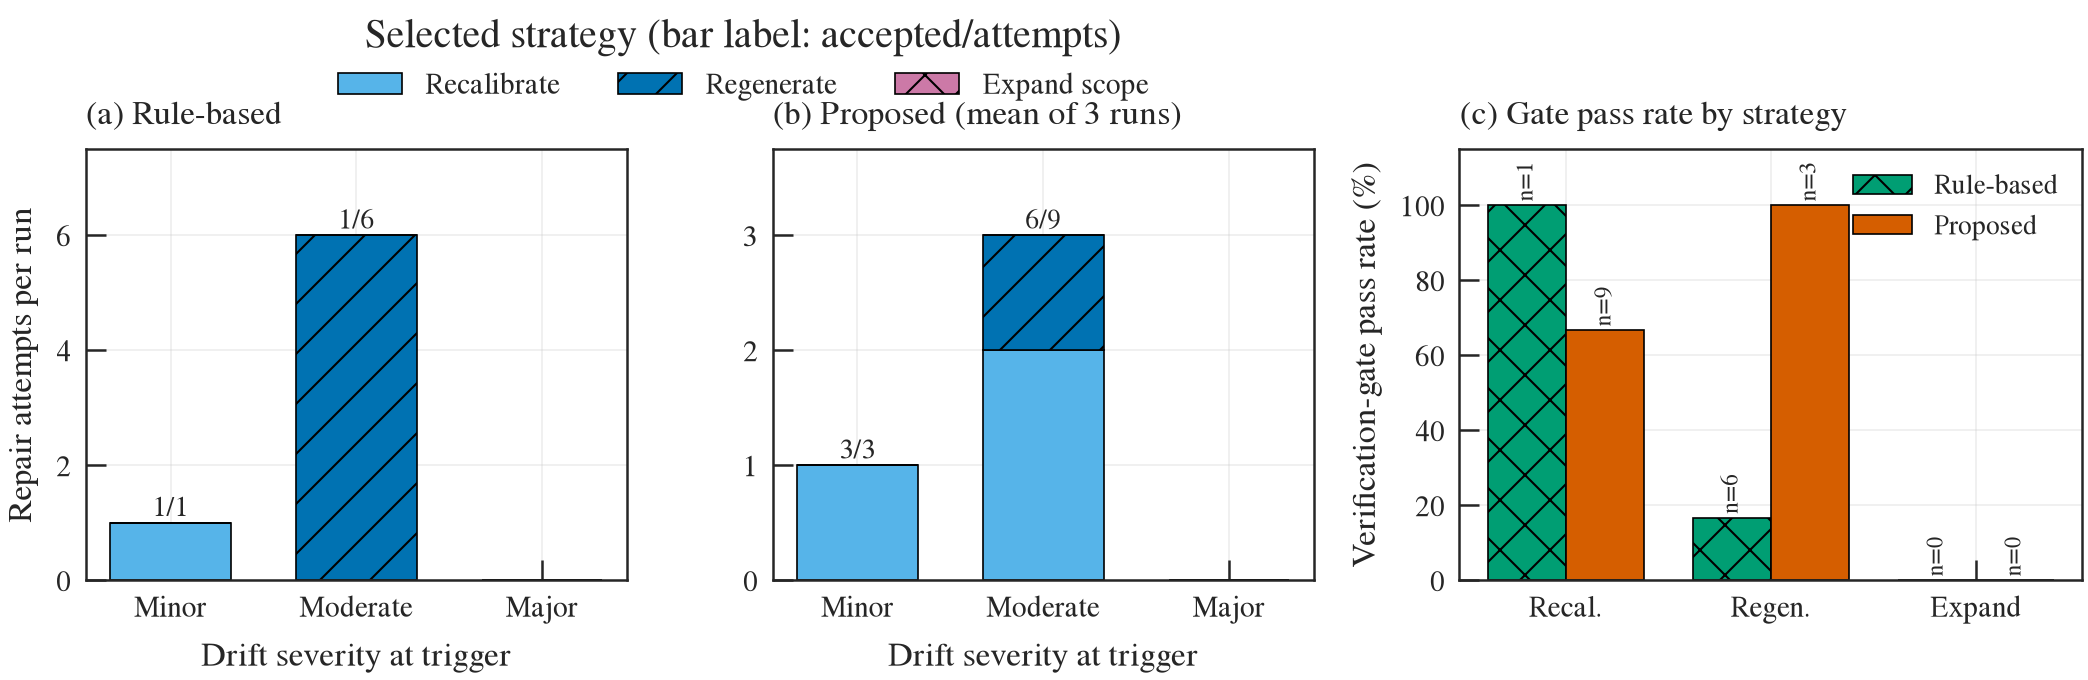

The table this chart was drawn from, first rows:
mode, severity_bin, strategy, attempts_per_run, gate_pass_rate_pct, n_attempts
rule_based, minor, recalibrate, 1.0, , 
rule_based, moderate, recalibrate, 0.0, , 
rule_based, major, recalibrate, 0.0, , 
rule_based, minor, regenerate, 0.0, , 
rule_based, moderate, regenerate, 6.0, , 
rule_based, major, regenerate, 0.0, , 
rule_based, minor, expand_scope, 0.0, , 
rule_based, moderate, expand_scope, 0.0, , 
rule_based, major, expand_scope, 0.0, , 
full_system, minor, recalibrate, 1.0, , 
full_system, moderate, recalibrate, 2.0, , 
full_system, major, recalibrate, 0.0, , 
full_system, minor, regenerate, 0.0, , 
full_system, moderate, regenerate, 1.0, , 
full_system, major, regenerate, 0.0, , 
full_system, minor, expand_scope, 0.0, , 
full_system, moderate, expand_scope, 0.0, , 
full_system, major, expand_scope, 0.0, , 
rule_based, , recalibrate, , 100.0, 1.0
rule_based, , regenerate, , 16.67, 6.0
rule_based, , expand_scope, , 0.0, 0.0
full_system, , recalibrate, , 66.67, 9.0
full_system, , regenerate, , 100.0, 3.0
full_system, , expand_scope, , 0.0, 0.0
